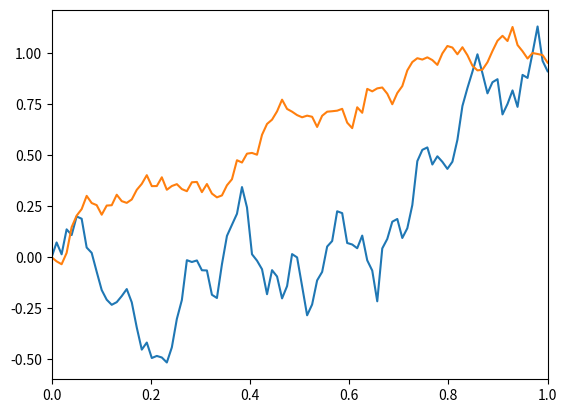

Recreate this plot in Python.
import numpy as np
from math import sqrt
from numpy.random import normal
import matplotlib.pyplot as plt

nt = 100 # number of time steps
t = np.linspace(0., 1., nt)

Z = normal(size=nt-1)
B = [sqrt(t[i] - t[i-1])*Z[i-1] for i in range(1, nt)]
B.insert(0, 0.)
B = np.cumsum(np.array(B))

plt.plot(t, B)
plt.xlim([0, t[-1]])
plt.show()

mu = 1.
sigma = 0.5
Z = normal(size=nt-1)
X = [sigma*sqrt(t[i] - t[i-1])*Z[i-1] + mu*(t[i] - t[i-1]) for i in range(1, nt)]
X.insert(0, 0.)
X = np.cumsum(np.array(X))

plt.plot(t, X)
plt.xlim([0, t[-1]])
plt.show()